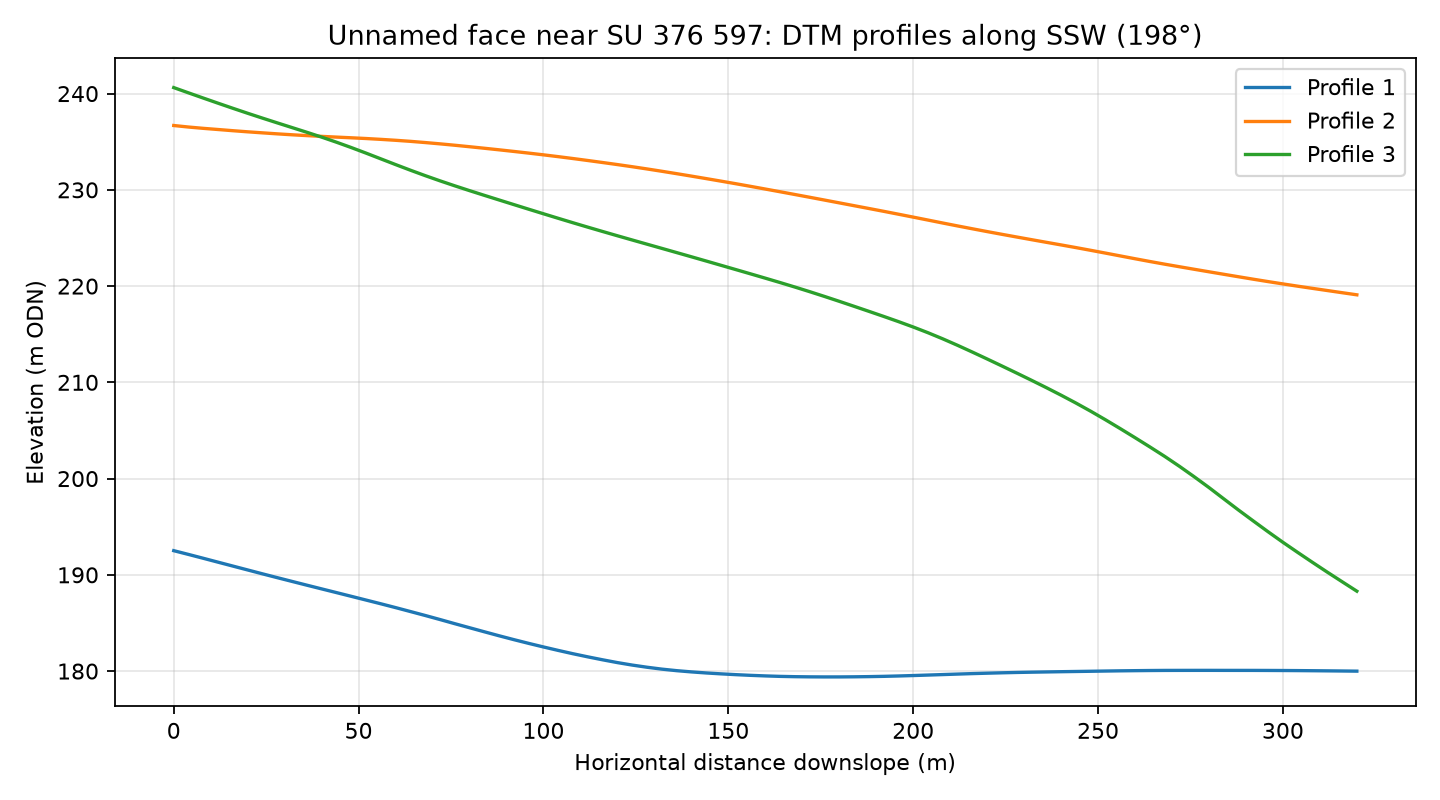

Values plotted in this chart, from the file beside it:
profile, distance_m, elevation_m
1, 0.0, 192.5
1, 4.0, 192.1
1, 8.0, 191.7
1, 12.0, 191.3
1, 16.0, 190.9
1, 20.0, 190.5
1, 24.0, 190.1
1, 28.0, 189.7
1, 32.0, 189.3
1, 36.0, 188.9
1, 40.0, 188.5
1, 44.0, 188.2
1, 48.0, 187.8
1, 52.0, 187.4
1, 56.0, 187
1, 60.0, 186.6
1, 64.0, 186.2
1, 68.0, 185.8
1, 72.0, 185.4
1, 76.0, 184.9
1, 80.0, 184.5
1, 84.0, 184.1
1, 88.0, 183.7
1, 92.0, 183.3
1, 96.0, 182.9
1, 100.0, 182.5
1, 104.0, 182.1
1, 108.0, 181.8
1, 112.0, 181.5
1, 116.0, 181.2
1, 120.0, 180.9
1, 124.0, 180.6
1, 128.0, 180.4
1, 132.0, 180.2
1, 136.0, 180
1, 140.0, 179.9
1, 144.0, 179.8
1, 148.0, 179.7
1, 152.0, 179.6
1, 156.0, 179.6
1, 160.0, 179.5
1, 164.0, 179.5
1, 168.0, 179.4
1, 172.0, 179.4
1, 176.0, 179.4
1, 180.0, 179.4
1, 184.0, 179.4
1, 188.0, 179.4
1, 192.0, 179.5
1, 196.0, 179.5
1, 200.0, 179.5
1, 204.0, 179.6
1, 208.0, 179.6
1, 212.0, 179.7
1, 216.0, 179.7
1, 220.0, 179.8
1, 224.0, 179.8
1, 228.0, 179.9
1, 232.0, 179.9
1, 236.0, 179.9
... 183 more rows
